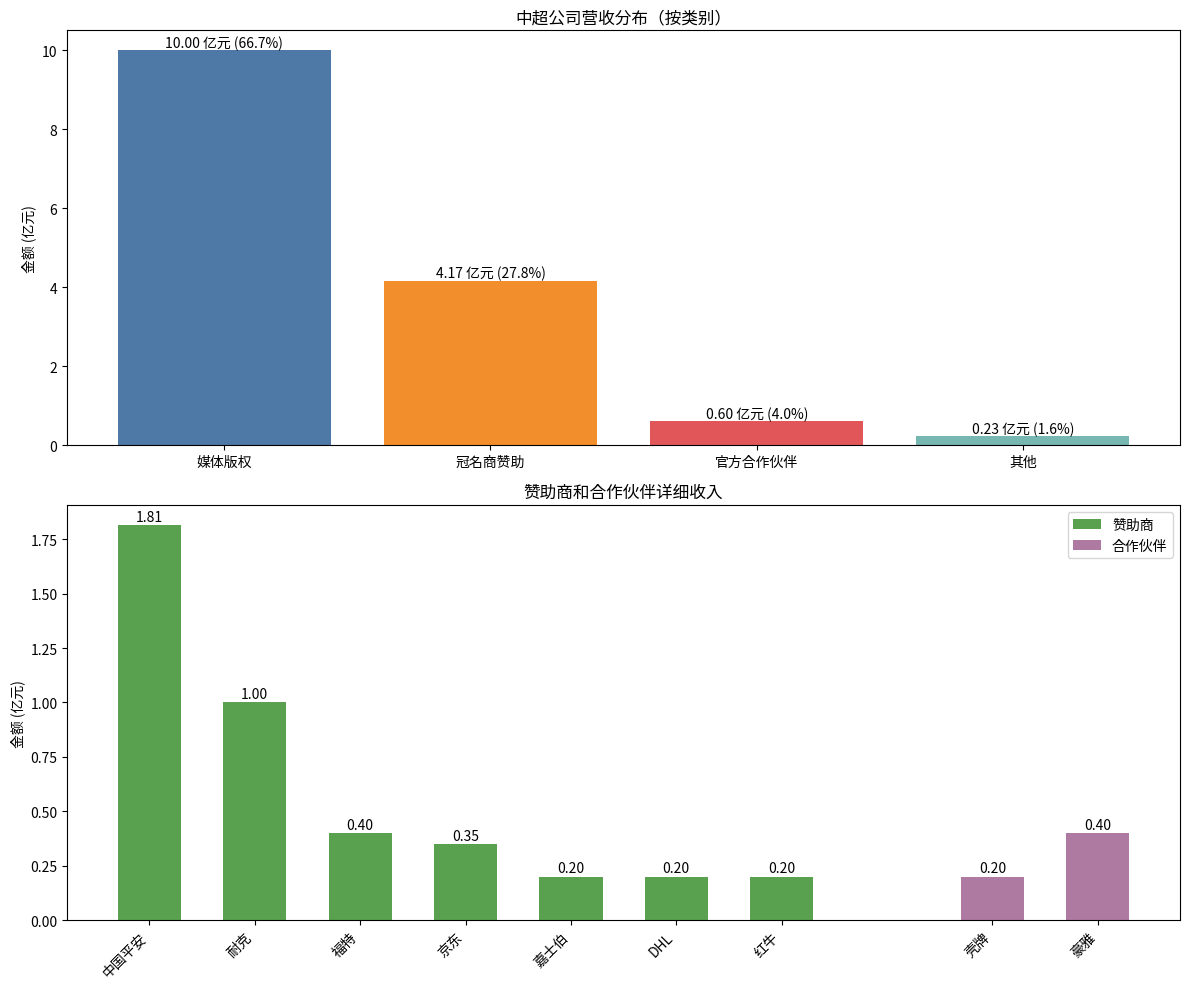

Source code (Python):
import matplotlib.pyplot as plt
import numpy as np

# 数据
total_revenue = 15
media_rights = 10
sponsors = {
    "中国平安": 1.815,
    "耐克": 1,
    "福特": 0.4,
    "京东": 0.35,
    "嘉士伯": 0.2,
    "DHL": 0.2,
    "红牛": 0.2
}
partners = {
    "壳牌": 0.2,
    "豪雅": 0.4
}

# 计算其他收入
other_revenue = total_revenue - media_rights - sum(sponsors.values()) - sum(partners.values())

# 创建画布
plt.figure(figsize=(12, 10))

# 准备条形图数据
categories = ["媒体版权", "冠名商赞助", "官方合作伙伴", "其他"]
values = [media_rights, sum(sponsors.values()), sum(partners.values()), other_revenue]
colors = ['#4e79a7', '#f28e2b', '#e15759', '#76b7b2']

# 绘制主条形图 - 各类收入占比
plt.subplot(2, 1, 1)
bars = plt.bar(categories, values, color=colors)
plt.title('中超公司营收分布（按类别）')
plt.ylabel('金额 (亿元)')

# 在条形上添加数值标签
for bar in bars:
    height = bar.get_height()
    plt.text(bar.get_x() + bar.get_width()/2., height,
             f'{height:.2f} 亿元 ({height/total_revenue*100:.1f}%)',
             ha='center', va='bottom')

# 绘制赞助商和合作伙伴详细条形图
plt.subplot(2, 1, 2)

# 合并赞助商和合作伙伴数据
sponsor_names = list(sponsors.keys())
sponsor_values = list(sponsors.values())
partner_names = list(partners.keys())
partner_values = list(partners.values())

# 设置条形位置
x_sponsor = np.arange(len(sponsor_names))
x_partner = np.arange(len(partner_names)) + len(sponsor_names) + 1

# 绘制赞助商条形
plt.bar(x_sponsor, sponsor_values, width=0.6, label='赞助商', color='#59a14f')
# 绘制合作伙伴条形
plt.bar(x_partner, partner_values, width=0.6, label='合作伙伴', color='#af7aa1')

# 设置x轴标签和刻度
plt.xticks(list(x_sponsor) + list(x_partner), sponsor_names + partner_names, rotation=45, ha='right')
plt.title('赞助商和合作伙伴详细收入')
plt.ylabel('金额 (亿元)')
plt.legend()

# 在条形上添加数值标签
for i, v in enumerate(sponsor_values):
    plt.text(x_sponsor[i], v + 0.02, f'{v:.2f}', ha='center')
for i, v in enumerate(partner_values):
    plt.text(x_partner[i], v + 0.02, f'{v:.2f}', ha='center')

plt.tight_layout()
plt.show()
